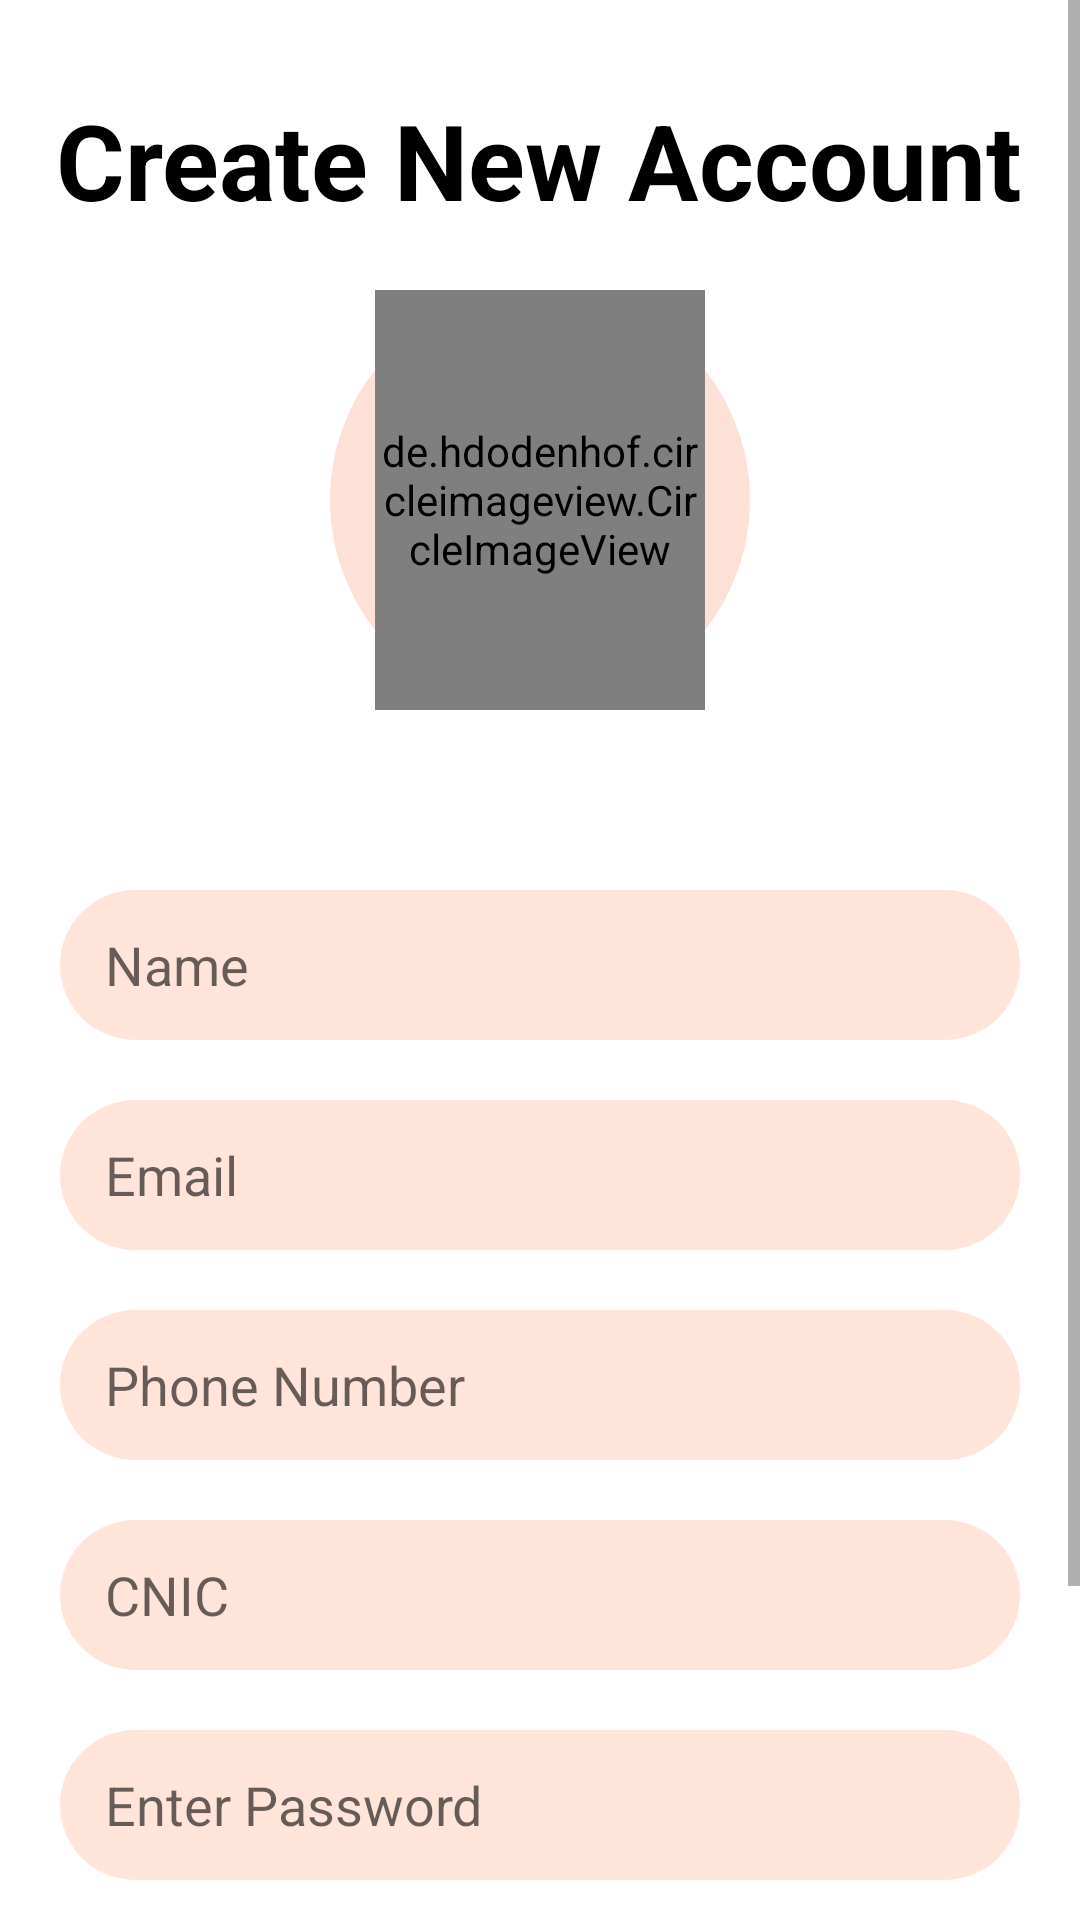

Layout XML and referenced resources for this Android screen:
<!-- AndroidManifest.xml: application theme Theme.MuhammadQuranAcademy -->
<!-- res/layout/activity_signup.xml -->
<?xml version="1.0" encoding="utf-8"?>
<ScrollView xmlns:android="http://schemas.android.com/apk/res/android"
    android:layout_width="match_parent"
    android:layout_height="match_parent"
    xmlns:app="http://schemas.android.com/apk/res-auto"
    android:orientation="vertical">


    <LinearLayout
        android:layout_width="match_parent"
        android:layout_height="match_parent"
        android:orientation="vertical">



        <TextView
            android:layout_width="wrap_content"
            android:layout_height="wrap_content"
            android:layout_marginTop="30dp"
            android:text="Create New Account"
            android:textSize="35dp"
            android:layout_marginBottom="20dp"
            android:textColor="@color/black"
            android:textStyle="bold"
            android:layout_gravity="center_horizontal"
            />


        <RelativeLayout
            android:gravity="center"
            android:layout_width="140dp"
            android:layout_height="140dp"
            android:layout_marginBottom="60dp"
            android:layout_gravity="center_horizontal"
            android:background="@drawable/bg_image1">


            <de.hdodenhof.circleimageview.CircleImageView
                android:id="@+id/profile"
                android:layout_width="110dp"
                android:layout_height="1100dp"
                android:layout_gravity="center_horizontal"
                android:scaleType="centerCrop"
                android:src="@drawable/user" />



        </RelativeLayout>

        <EditText
            android:id="@+id/et_fname"
            android:layout_width="match_parent"
            android:layout_height="50dp"
            android:background="@drawable/bg_signup_shape"
            android:layout_marginLeft="20dp"
            android:layout_marginRight="20dp"
            android:hint="Name"
            android:layout_marginBottom="20dp"
            android:gravity="center_vertical"
            android:paddingHorizontal="15dp"/>



        <EditText
            android:id="@+id/et_lname"
            android:layout_width="match_parent"
            android:layout_height="50dp"
            android:background="@drawable/bg_signup_shape"
            android:layout_marginLeft="20dp"
            android:layout_marginRight="20dp"
            android:hint="Email"
            android:layout_marginBottom="20dp"
            android:gravity="center_vertical"
            android:paddingHorizontal="15dp"/>


        <EditText
            android:id="@+id/et_email"
            android:layout_width="match_parent"
            android:layout_height="50dp"
            android:background="@drawable/bg_signup_shape"
            android:layout_marginRight="20dp"
            android:layout_marginLeft="20dp"
            android:hint="Phone Number"
            android:gravity="center_vertical"
            android:paddingHorizontal="15dp"/>

        <EditText
            android:id="@+id/et_paswd"
            android:layout_width="match_parent"
            android:layout_height="50dp"
            android:background="@drawable/bg_signup_shape"
            android:layout_marginLeft="20dp"
            android:layout_marginRight="20dp"
            android:hint="CNIC"
            android:layout_marginTop="20dp"
            android:layout_marginBottom="20dp"
            android:gravity="center_vertical"
            android:paddingHorizontal="15dp"/>



        <EditText
            android:layout_width="match_parent"
            android:layout_height="50dp"
            android:background="@drawable/bg_signup_shape"
            android:layout_marginRight="20dp"
            android:layout_marginLeft="20dp"
            android:hint="Enter Password"
            android:layout_marginBottom="20dp"
            android:gravity="center_vertical"
            android:paddingHorizontal="15dp"/>


        <EditText
            android:layout_width="match_parent"
            android:layout_height="50dp"
            android:background="@drawable/bg_signup_shape"
            android:layout_marginHorizontal="20dp"
            android:hint="Confirm Password"
            android:gravity="center_vertical"
            android:paddingHorizontal="15dp"/>



        <androidx.appcompat.widget.AppCompatButton
            android:id="@+id/btn_signup"
            android:layout_width="match_parent"
            android:layout_height="wrap_content"
            android:layout_marginHorizontal="20dp"
            android:background="@drawable/bg_btn_create"
            android:textColor="@color/white"
            android:layout_marginTop="30dp"
            android:text="Create Account"/>


    </LinearLayout>
</ScrollView>
<!-- resources referenced by this layout -->
<resources>
  <!-- drawable bg_btn_create (drawable-v24) -->
  <?xml version="1.0" encoding="utf-8"?>
  <shape xmlns:android="http://schemas.android.com/apk/res/android">
      <solid android:color="#EE6134"/>
      <corners android:radius="20dp" />
  
  </shape>
  <!-- drawable bg_image1 (drawable-v24) -->
  <?xml version="1.0" encoding="utf-8"?>
  <shape android:shape="rectangle" xmlns:android="http://schemas.android.com/apk/res/android">
      <corners android:radius="999dp"/>
      <solid android:color="#FDE0D6"/>
  
  </shape>
  <!-- drawable bg_signup_shape (drawable-v24) -->
  <?xml version="1.0" encoding="utf-8"?>
  <shape android:shape="rectangle" xmlns:android="http://schemas.android.com/apk/res/android">
  
  
  <corners android:radius="99dp"/>
      <solid android:color="#FFE4DA"/>
  
  </shape>
  <!-- drawable user: png bitmap (drawable-v24, 36532 bytes) -->
  <style name="Theme.MuhammadQuranAcademy" parent="Theme.MaterialComponents.DayNight.DarkActionBar">
          
          <item name="colorPrimary">@color/purple_500</item>
          <item name="colorPrimaryVariant">@color/purple_700</item>
          <item name="colorOnPrimary">@color/white</item>
          
          <item name="colorSecondary">@color/teal_200</item>
          <item name="colorSecondaryVariant">@color/teal_700</item>
          <item name="colorOnSecondary">@color/black</item>
          
          <item name="android:statusBarColor" tools:targetApi="l">?attr/colorPrimaryVariant</item>
          
      </style>
  <!-- not gathered from this repository: default colours our renderer supplied (Android Studio template values) -->
  <color name="purple_500">#FF6200EE</color>
  <color name="purple_700">#FF3700B3</color>
  <color name="teal_200">#FF03DAC5</color>
  <color name="teal_700">#FF018786</color>
  <color name="black">#FF000000</color>
  <color name="white">#FFFFFFFF</color>
</resources>
